Run: headless pygame with SDL's dummy video driver; simulated clock (each Clock.tick advances the game by its frame time, no real sleeping); random seed 0; keys injected as events and as key.get_pressed() state; no mouse input.
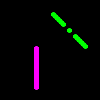
Frame 1 of 4 · flips 1–60 · no input
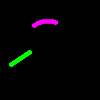
Frame 2 of 4 · flips 61–180 · tapped SPACE, RETURN · held RIGHT (→), D
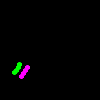
Frame 3 of 4 · flips 181–300 · held DOWN (↓), S
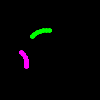
Frame 4 of 4 · flips 301–420 · held LEFT (←), A, UP (↑), W

The pygame program that drew these frames:

import random
import sys
import time
import pygame
import pygame.gfxdraw

from math import *
from pygame.locals import *

# game size
WINDOW_HEIGHT = 100
WINDOW_WIDTH = 100
WINDOW_BORDER = 10

# colors
BLACK = (0, 0, 0)
WHITE = (255, 255, 255)
MAGENTA = (255, 0, 255)
GREEN = (0, 255, 0)
CYAN = (0,255,255)
ORANGE = (255, 69, 0)
COLORS = [MAGENTA,GREEN,CYAN,ORANGE]
COLORS_str = ['magenta','green','cyan','orange']

# keys
LEFT_KEYS = [pygame.K_LEFT, pygame.K_a, pygame.K_v, pygame.K_k]
LEFT_KEYS_str = ['<-', 'a', 'v', 'k']
RIGHT_KEYS = [pygame.K_RIGHT, pygame.K_s, pygame.K_b, pygame.K_l]
RIGHT_KEYS_str = ['->','s','b','l']

class Player():
    def __init__(self):
        self.active = True
        self.color = None
        self.score = 0
        self.radius = 2
        self.x = 0
        self.y = 0
        self.angle = 0

    def gen(self, game):
        self.x = random.randrange(WINDOW_BORDER, game.window_width - WINDOW_BORDER)
        self.y = random.randrange(WINDOW_BORDER, game.window_height - WINDOW_BORDER)
        self.angle = random.randrange(0, 360)

    def move(self):
        self.x += int(self.radius * 2 * cos(radians(self.angle)))
        self.y += int(self.radius * 2 * sin(radians(self.angle)))

    def draw(self, game):
        pygame.gfxdraw.aacircle(game.display, self.x,
                                self.y, self.radius, self.color)
        pygame.gfxdraw.filled_circle(
            game.display, self.x, self.y, self.radius, self.color)

    def collision(self, game):
        if (self.x > game.window_width-game.window_buffer or self.x < game.window_buffer or
            self.y > game.window_height-game.window_buffer or self.y < game.window_buffer or
                game.display.get_at((self.x, self.y)) != BLACK):
            self.active = False
            return True
        else:
            return False

    def angle_reset(self):
        if self.angle < 0:
            self.angle += 360
        elif self.angle >= 360:
            self.angle -= 360

class Achtung():
    def __init__(self,n):
        print('Achtung Die Kurve!')

        # pygame
        self.speed = 10 
        self.window_width = WINDOW_WIDTH
        self.window_height = WINDOW_HEIGHT
        self.window_buffer = 1
        self.fps_clock = pygame.time.Clock()
        self.screen = pygame.display.set_mode((WINDOW_WIDTH,WINDOW_HEIGHT))
        self.display = pygame.Surface(self.screen.get_size())
        self.render_game = True
        self.cache_frames = False

        # game
        self.game_over = True
        self.first_step = True
        self.n = n
        self.players = self.init_players(n)
        self.players_active = len(self.players)
        self.rnd = 1
        self.frame = 1
        self.games = 1
        self.verbose = True

    def render(self):
        self.screen.blit(self.display, (0, 0))
    
    def state(self):
        return pygame.surfarray.array3d(self.display)

    def init_players(self,n):
        # generate players
        players = [Player() for i in range(n)]

        for i in range(n):
            players[i].gen(self)
            players[i].color = COLORS[i]
            players[i].left_key = LEFT_KEYS[i]
            players[i].right_key = RIGHT_KEYS[i]

        return players

    def reset_colors(self):
        for i in range(self.n):
            self.players[i].color = COLORS[i]

    def reset(self):
        self.game_over = False
        self.first_step = True
        self.players_active = self.n
        self.frame = 0

        for i in range(self.n):
            self.players[i].gen(self)
            self.players[i].active = True

        # pygame.time.wait(1000)
        self.display.fill(BLACK)
    
        return self.state()
  
    def check_first_step(self):
        if self.first_step:
            print('Round %i' % (self.rnd))
            self.first_step = False

    def holes(self):
        hole = random.randrange(1, 20)
        for i in range(self.n):
            if hole == i+5 and self.players[i].active:
                self.players[i].move()
                self.players[i].color = BLACK

    def update_players(self,actions):
         # reset players' colors
        self.reset_colors()

        # random holes
        self.holes()

        for i in range(self.n):
            # actions
            if actions[i] == 1:
                self.players[i].angle -= 10
            elif actions[i] == 2:
                self.players[i].angle += 10
            else:
                None

            # update
            if self.players[i].active and ((self.players_active > 1 and self.n > 1) or (self.players_active > 0 and self.n == 1)):
                self.players[i].angle_reset()

                # checking if someone fails
                if self.players[i].collision(self):
                    self.players_active -= 1

                self.players[i].draw(self)
                self.players[i].move()
    
    def round_over(self):
        if (self.players_active == 1 and self.n > 1) or (self.players_active == 0 and self.n == 1):
            self.game_over = True
            self.rnd += 1
            for (i,p) in enumerate(self.players):
                if p.active == True:
                    print(" " + COLORS_str[i] + " wins")

    def rewards(self):
        return [1.0*self.players[i].active for i in range(self.n)]
        
    def step(self,actions):

        # check first step
        self.check_first_step()

        # update players
        self.update_players(actions)

        # update screen
        if self.render_game:  self.render()
        pygame.display.update()

        # check round over
        self.round_over()

        # game frames
        self.fps_clock.tick(self.speed)
        self.frame += 1

        # cache frames
        if self.cache_frames:
            filename = "images/{}_{}.JPG"
            pygame.image.save(self.display, filename.format(self.rnd,self.frame))

        return self.state(), self.rewards(), self.game_over, {}

def number_players(argv):
    # input number of players
    if len(argv) > 1:
        _n = int(argv[1])
        if _n < 5 and _n > 0:
            n = _n
        else:
            print('Invalid number of players, setting to: 2')
            n = 2
    else:
        n = 2

    print('  %i players' % (n))
    for i in range(n):
        print('     [%s] (%s,%s)' %
              (COLORS_str[i], LEFT_KEYS_str[i], RIGHT_KEYS_str[i]))

    return n

def keyboard_input(game,actions):
    for event in pygame.event.get():
            if event.type == QUIT:
                shutdown()
            elif event.type == KEYDOWN:
                if event.key == K_ESCAPE:
                    shutdown()

    keys = pygame.key.get_pressed()
    for i in range(game.n):
        if keys[game.players[i].left_key]:
            actions[i] = 1
        if keys[game.players[i].right_key]:
            actions[i] = 2

def agent(n):
    return [0 for i in range(n)]
    

def main(argv):
    # get number of players
    n = number_players(argv)

    # setup
    done = True
    pygame.init()
    game = Achtung(n)

    # game
    while True:
        if done:
            obs = game.reset()

        # agent
        actions = agent(game.n)

        # keyboard input override
        keyboard_input(game,actions)

        # step
        obs, rewards, done, info = game.step(actions)
        
        reward = rewards[0]
        action = actions[0]
        # print("reward: ", reward)

if __name__ == '__main__':
    main(sys.argv)
